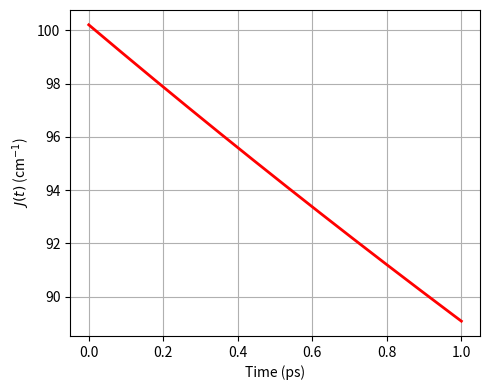
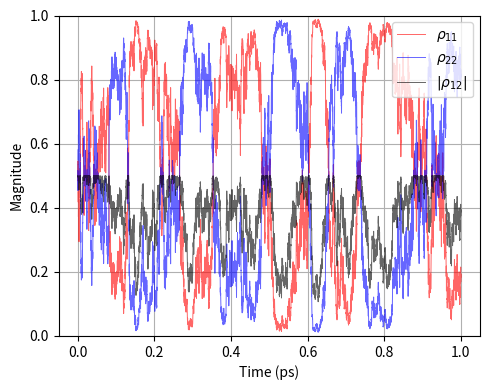
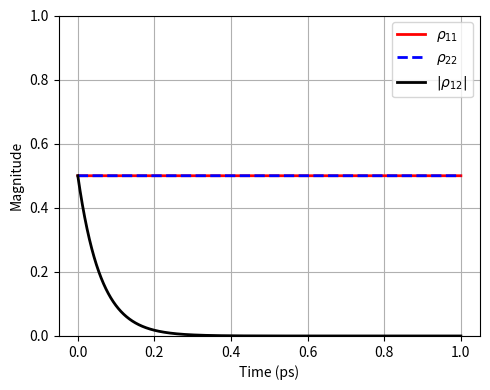
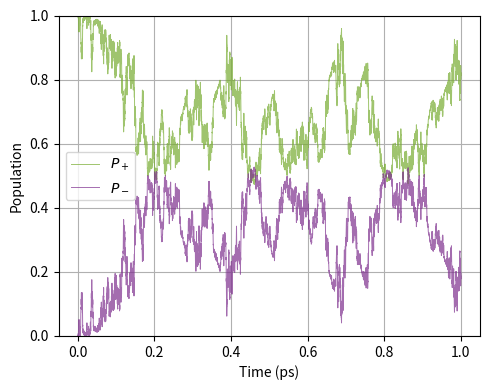
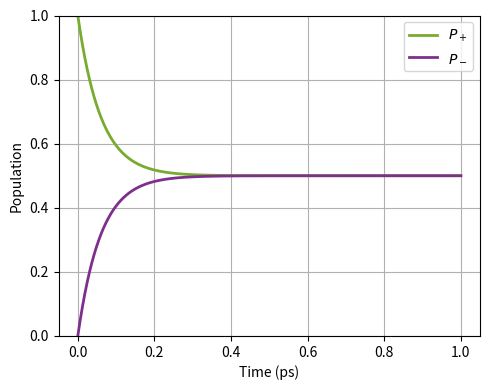
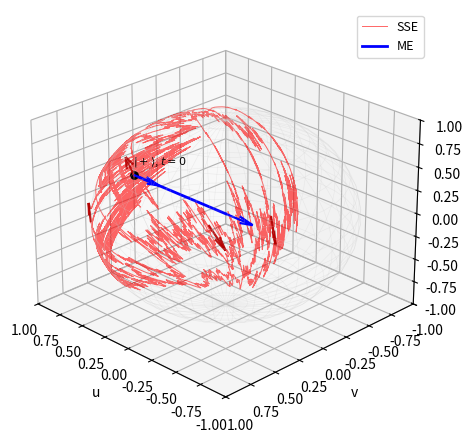

Source code (Python) for these figures, in order:
#!/usr/bin/env python3
r"""
open_quantum_dynamics.py  --  Open-quantum-system dynamics of the Venus dimer exciton.

Python port of the MATLAB open-quantum-systems code in LindbladCodes/
(Combined.m / Lindblad.m / NonAdiabatic.m), which the authors can no longer run
(MATLAB access lost). It integrates the Debye-screened, time-dependent coupling
J(t) together with Lindblad pure dephasing and reproduces the manuscript
figures, AND adds the reviewer-requested sensitivity sweeps (item 4):

  * default            : regenerate the six manuscript figures
                         (Fig_Coupling, Fig_SSE_Site, Fig_ME_Site,
                          Fig_SSE_Adiabatic, Fig_ME_Adiabatic, Fig_Bloch_Grid).
  * --sweep-t2         : sweep the pure-dephasing time T2* (reviewers R2/R3 note
                         60 fs is borrowed from photosynthetic systems) and show
                         the timescale-separation conclusion holds across a range
                         -> Fig_T2_Sweep.pdf.
  * --sweep-eps        : vary the static (protein) dielectric (R3/R4 note eps=78
                         is wrong inside a beta-barrel) and show the central
                         t=0 optical-limit coupling J(0)=100 cm^-1 is invariant
                         to it -> Fig_Dielectric_Sweep.pdf.
  * --all              : everything.

Model (energies in cm^-1, time in ps), from Combined.m:
  hbar = 5.308837 cm^-1*ps ; E1=E2=18437 ; eps_inf=1.77, eps_s=78, tau_D=8.3 ps
  1/eps(t) = 1/eps_s + (1/eps_inf - 1/eps_s) exp(-t/tau_D)
  J(t)     = J_pref / eps factors  with  J_pref = J_opt * eps_inf,  J_opt=100
  H(t)     = [[E1, J(t)], [J(t), E2]] ;  U=(1/sqrt2)[[1,1],[1,-1]]
  ME (Lindblad pure dephasing, rate gamma=1/T2*):
      drho/dt = -(i/hbar)[H,rho] + dephasing(off-diagonals * -gamma)
  SSE (Ito QSD, L = sqrt(hbar*gamma/2) sigma_z):
      dpsi = (1/hbar)(-iH - 0.5 L^2 + <L>L - 0.5<L>^2) psi dt
             + (1/sqrt(hbar))(L - <L>) psi dW

Pure NumPy/SciPy (solve_ivp replaces ode45). No QuTiP.
"""

import argparse
from pathlib import Path

import numpy as np
from scipy.integrate import solve_ivp

# ----- default physical parameters (Combined.m) -----------------------------
HBAR = 5.308837      # cm^-1 * ps
E1 = E2 = 18437.0    # cm^-1
EPS_INF = 1.77
EPS_S = 78.0
TAU_D = 8.3          # ps
# Energy-minimised (single-geometry) STEOM transition-density coupling J_TDC(0), the actual
# computed value from coupling_paper_steom_static/. The SSE/ME dynamics are DELIBERATELY driven
# by this energy-minimised J(0) (not the thermal-ensemble mean of 96.4 cm^-1): the dynamics start
# from the vertical excitation at the minimised t=0 geometry, before conformational sampling.
J_OPT = 100.2018964942497   # cm^-1  (= 100.2 cm^-1; paper rounds to "100")
T2_STAR = 0.060      # ps
TF = 1.0             # ps
DT = 1e-4            # ps

U = (1 / np.sqrt(2.0)) * np.array([[1.0, 1.0], [1.0, -1.0]])


def make_params(eps_s=EPS_S, eps_inf=EPS_INF, tau_d=TAU_D, j_opt=J_OPT,
                t2_star=T2_STAR, e1=E1, e2=E2):
    j_pref = j_opt * eps_inf
    return dict(eps_s=eps_s, eps_inf=eps_inf, tau_d=tau_d, j_opt=j_opt,
                j_pref=j_pref, t2_star=t2_star, gamma=1.0 / t2_star, e1=e1, e2=e2)


def inv_eps(t, p):
    return (1.0 / p["eps_s"]) + (1.0 / p["eps_inf"] - 1.0 / p["eps_s"]) * np.exp(-t / p["tau_d"])


def J_of_t(t, p):
    return p["j_pref"] * inv_eps(t, p)


def H_local(t, p):
    j = J_of_t(t, p)
    return np.array([[p["e1"], j], [j, p["e2"]]])


# --------------------------------------------------------------------------- #
# Master equation (Lindblad pure dephasing)
# --------------------------------------------------------------------------- #
def _me_rhs(t, y, p):
    rho = (y[:4] + 1j * y[4:]).reshape(2, 2)
    H = H_local(t, p)
    drho = -(1j / HBAR) * (H @ rho - rho @ H)
    g = p["gamma"]
    drho[0, 1] += -g * rho[0, 1]
    drho[1, 0] += -g * rho[1, 0]
    flat = drho.reshape(-1)
    return np.concatenate([flat.real, flat.imag])


def solve_me(p, tf=TF, dt=DT, psi0=None):
    if psi0 is None:
        psi0 = np.array([1.0, 1.0]) / np.sqrt(2.0)
    rho0 = np.outer(psi0, psi0.conj())
    y0 = np.concatenate([rho0.reshape(-1).real, rho0.reshape(-1).imag])
    tspan = np.arange(0.0, tf + dt, dt)
    sol = solve_ivp(_me_rhs, (0.0, tf), y0, t_eval=tspan, args=(p,),
                    method="RK45", rtol=1e-8, atol=1e-10)
    t = sol.t
    rho = (sol.y[:4] + 1j * sol.y[4:]).T.reshape(-1, 2, 2)  # (Nt,2,2)
    P1 = np.abs(rho[:, 0, 0])
    P2 = np.abs(rho[:, 1, 1])
    coh = np.abs(rho[:, 0, 1])
    rho_ex = np.einsum("ij,tjk,kl->til", U, rho, U.T.conj())
    PB = np.real(rho_ex[:, 0, 0])
    PD = np.real(rho_ex[:, 1, 1])
    bloch = np.stack([2 * np.real(rho[:, 0, 1]),
                      2 * np.imag(rho[:, 0, 1]),
                      P1 - P2], axis=1)
    return dict(t=t, P1=P1, P2=P2, coh=coh, PB=PB, PD=PD, bloch=bloch)


# --------------------------------------------------------------------------- #
# Stochastic Schrodinger equation (Ito QSD single trajectory)
# --------------------------------------------------------------------------- #
def solve_sse(p, tf=TF, dt=DT, psi0=None, seed=20260618):
    if psi0 is None:
        psi0 = np.array([1.0, 1.0], dtype=complex) / np.sqrt(2.0)
    rng = np.random.default_rng(seed)
    tspan = np.arange(0.0, tf + dt, dt)
    n = len(tspan)
    L = np.sqrt(HBAR * p["gamma"] / 2.0) * np.array([[1.0, 0.0], [0.0, -1.0]])
    L2 = L @ L
    I2 = np.eye(2)

    psi = psi0.astype(complex).copy()
    P1 = np.zeros(n); P2 = np.zeros(n)
    PB = np.zeros(n); PD = np.zeros(n)
    rho12 = np.zeros(n, dtype=complex)

    for k in range(n):
        P1[k] = abs(psi[0])**2
        P2[k] = abs(psi[1])**2
        rho12[k] = psi[0] * np.conj(psi[1])
        psi_ex = U @ psi
        PB[k] = abs(psi_ex[0])**2
        PD[k] = abs(psi_ex[1])**2
        if k < n - 1:
            H = H_local(tspan[k], p)
            exp_L = np.real(np.conj(psi) @ (L @ psi))
            u = (1.0 / HBAR) * ((-1j * H - 0.5 * L2 + exp_L * L - 0.5 * exp_L**2 * I2) @ psi)
            s = (1.0 / np.sqrt(HBAR)) * ((L - exp_L * I2) @ psi)
            psi = psi + u * dt + s * np.sqrt(dt) * rng.standard_normal()
            psi = psi / np.linalg.norm(psi)

    bloch = np.stack([2 * np.real(rho12), 2 * np.imag(rho12), P1 - P2], axis=1)
    return dict(t=tspan, P1=P1, P2=P2, coh=np.abs(rho12), PB=PB, PD=PD, bloch=bloch)


# --------------------------------------------------------------------------- #
# Figures
# --------------------------------------------------------------------------- #
def _mpl():
    import matplotlib
    matplotlib.use("Agg")
    import matplotlib.pyplot as plt
    return plt


def regenerate_base_figures(p, out, tf, dt, seed):
    plt = _mpl()
    me = solve_me(p, tf, dt)
    sse = solve_sse(p, tf, dt, seed=seed)
    t = me["t"]

    # Fig_Coupling: J(t)
    fig, ax = plt.subplots(figsize=(5, 4))
    ax.plot(t, J_of_t(t, p), "r", lw=2)
    ax.set_xlabel("Time (ps)"); ax.set_ylabel(r"$J(t)$ (cm$^{-1}$)")
    ax.grid(True); fig.tight_layout()
    fig.savefig(out / "Fig_Coupling.pdf"); plt.close(fig)

    # Fig_SSE_Site
    fig, ax = plt.subplots(figsize=(5, 4))
    ax.plot(sse["t"], sse["P1"], color=(1, 0, 0, 0.6), lw=0.7, label=r"$\rho_{11}$")
    ax.plot(sse["t"], sse["P2"], color=(0, 0, 1, 0.6), lw=0.7, label=r"$\rho_{22}$")
    ax.plot(sse["t"], sse["coh"], color=(0, 0, 0, 0.6), lw=0.7, label=r"$|\rho_{12}|$")
    ax.set_xlabel("Time (ps)"); ax.set_ylabel("Magnitude"); ax.set_ylim(0, 1)
    ax.legend(); ax.grid(True); fig.tight_layout()
    fig.savefig(out / "Fig_SSE_Site.pdf"); plt.close(fig)

    # Fig_ME_Site
    fig, ax = plt.subplots(figsize=(5, 4))
    ax.plot(t, me["P1"], "r", lw=2, label=r"$\rho_{11}$")
    ax.plot(t, me["P2"], "b--", lw=2, label=r"$\rho_{22}$")
    ax.plot(t, me["coh"], "k", lw=2, label=r"$|\rho_{12}|$")
    ax.set_xlabel("Time (ps)"); ax.set_ylabel("Magnitude"); ax.set_ylim(0, 1)
    ax.legend(); ax.grid(True); fig.tight_layout()
    fig.savefig(out / "Fig_ME_Site.pdf"); plt.close(fig)

    # Fig_SSE_Adiabatic
    fig, ax = plt.subplots(figsize=(5, 4))
    ax.plot(sse["t"], sse["PB"], color=(0.466, 0.674, 0.188, 0.7), lw=0.7, label=r"$P_+$")
    ax.plot(sse["t"], sse["PD"], color=(0.494, 0.184, 0.556, 0.7), lw=0.7, label=r"$P_-$")
    ax.set_xlabel("Time (ps)"); ax.set_ylabel("Population"); ax.set_ylim(0, 1)
    ax.legend(); ax.grid(True); fig.tight_layout()
    fig.savefig(out / "Fig_SSE_Adiabatic.pdf"); plt.close(fig)

    # Fig_ME_Adiabatic
    fig, ax = plt.subplots(figsize=(5, 4))
    ax.plot(t, me["PB"], color=(0.466, 0.674, 0.188), lw=2, label=r"$P_+$")
    ax.plot(t, me["PD"], color=(0.494, 0.184, 0.556), lw=2, label=r"$P_-$")
    ax.set_xlabel("Time (ps)"); ax.set_ylabel("Population"); ax.set_ylim(0, 1)
    ax.legend(); ax.grid(True); fig.tight_layout()
    fig.savefig(out / "Fig_ME_Adiabatic.pdf"); plt.close(fig)

    # Fig_Bloch_Grid: unified Bloch sphere (SSE trajectory + ME curve)
    fig = plt.figure(figsize=(5, 4.5))
    ax = fig.add_subplot(111, projection="3d")
    su, sv = np.mgrid[0:2*np.pi:40j, 0:np.pi:20j]
    ax.plot_wireframe(np.cos(su)*np.sin(sv), np.sin(su)*np.sin(sv), np.cos(sv),
                      color="0.8", alpha=0.3, linewidth=0.4)
    ax.plot(sse["bloch"][:, 0], sse["bloch"][:, 1], sse["bloch"][:, 2],
            color=(1, 0, 0, 0.6), lw=0.7, label="SSE")
    ax.plot(me["bloch"][:, 0], me["bloch"][:, 1], me["bloch"][:, 2],
            "b", lw=2.0, label="ME")

    # Time-progression arrows (R2): mark the direction of increasing time along
    # both paths, and the initial bright state |+> on the equator.
    def _time_arrows(curve, color, n_arrows):
        curve = np.asarray(curve)
        if len(curve) < 3:
            return
        idx = np.linspace(1, len(curve) - 2, n_arrows).astype(int)
        for i in idx:
            base = curve[i]
            step = curve[i + 1] - curve[i]
            norm = np.linalg.norm(step)
            if norm < 1e-9:
                continue
            step = step / norm * 0.28  # fixed visual arrow length
            ax.quiver(base[0], base[1], base[2], step[0], step[1], step[2],
                      color=color, arrow_length_ratio=0.5, lw=1.6)

    _time_arrows(me["bloch"], "b", 3)
    _time_arrows(sse["bloch"], (0.7, 0, 0, 0.9), 4)
    start = me["bloch"][0]
    ax.scatter([start[0]], [start[1]], [start[2]], color="k", s=28, depthshade=False)
    ax.text(start[0], start[1], start[2] + 0.12, r"$|+\rangle$, $t=0$", fontsize=8)

    ax.set_xlabel("u"); ax.set_ylabel("v"); ax.set_zlabel("w")
    ax.set_xlim(-1, 1); ax.set_ylim(-1, 1); ax.set_zlim(-1, 1)
    ax.legend(loc="upper right", fontsize=9)
    ax.view_init(elev=25, azim=135)
    fig.tight_layout()
    fig.savefig(out / "Fig_Bloch_Grid.pdf"); plt.close(fig)

    print("    - wrote 6 base figures.")
    return me, sse


def sweep_t2(out, t2_list_fs, tf, dt):
    """Sweep T2* and show coherence decay << Debye time (timescale separation)."""
    plt = _mpl()
    fig, ax = plt.subplots(figsize=(6, 4.2))
    cmap = plt.cm.viridis(np.linspace(0, 0.9, len(t2_list_fs)))
    e_folds = []
    for c, t2_fs in zip(cmap, t2_list_fs):
        p = make_params(t2_star=t2_fs / 1000.0)
        me = solve_me(p, tf, dt)
        ax.plot(me["t"], me["coh"] / (me["coh"][0] + 1e-30), color=c, lw=1.8,
                label=fr"$T_2^*={t2_fs:.0f}$ fs")
        # 1/e coherence time
        c0 = me["coh"][0]
        below = np.where(me["coh"] <= c0 / np.e)[0]
        e_folds.append(me["t"][below[0]] if below.size else np.nan)
    ax.axvline(TAU_D, color="k", ls="--", lw=1.5, label=fr"$\tau_D={TAU_D}$ ps (Debye)")
    ax.set_xlabel("Time (ps)"); ax.set_ylabel(r"$|\rho_{12}|/|\rho_{12}(0)|$")
    ax.set_title("Coherence decay vs Debye time (timescale separation)")
    ax.set_xlim(0, min(tf, 0.5)); ax.legend(fontsize=8, ncol=2)
    ax.grid(alpha=0.3); fig.tight_layout()
    fig.savefig(out / "Fig_T2_Sweep.pdf"); plt.close(fig)
    print("    - T2* sweep: coherence 1/e times (ps):",
          ", ".join(f"{t2:.0f}fs->{tau:.4f}" for t2, tau in zip(t2_list_fs, e_folds)))
    print(f"      all << tau_D = {TAU_D} ps  =>  timescale separation robust.")


def sweep_eps(out, eps_list, tf, dt):
    """Vary static (protein) dielectric; show J(0)=J_opt is invariant to it."""
    plt = _mpl()
    fig, ax = plt.subplots(figsize=(6, 4.2))
    t = np.arange(0.0, tf + dt, dt)
    cmap = plt.cm.plasma(np.linspace(0, 0.85, len(eps_list)))
    j0s = []
    for c, es in zip(cmap, eps_list):
        p = make_params(eps_s=es)
        Jt = J_of_t(t, p)
        j0s.append(Jt[0])
        ax.plot(t, Jt, color=c, lw=1.8, label=fr"$\varepsilon_s={es:g}$")
    ax.axhline(J_OPT, color="k", ls=":", lw=1.5, label=fr"$J(0)={J_OPT}$ cm$^{{-1}}$")
    ax.set_xlabel("Time (ps)"); ax.set_ylabel(r"$J(t)$ (cm$^{-1}$)")
    ax.set_title(r"Coupling vs static dielectric ($J(0)$ set by $\varepsilon_\infty$ only)")
    ax.legend(fontsize=8, ncol=2); ax.grid(alpha=0.3); fig.tight_layout()
    fig.savefig(out / "Fig_Dielectric_Sweep.pdf"); plt.close(fig)
    spread = max(j0s) - min(j0s)
    print(f"    - eps_s sweep {eps_list}: J(0) spread = {spread:.3e} cm^-1 "
          f"(invariant; long-time limit J_s varies).")


def main(argv=None):
    p = argparse.ArgumentParser(description=__doc__, formatter_class=argparse.RawDescriptionHelpFormatter)
    p.add_argument("--out", type=Path, default=Path("oqs_out"))
    p.add_argument("--tf", type=float, default=TF, help="Final time (ps).")
    p.add_argument("--dt", type=float, default=DT, help="Time step (ps).")
    p.add_argument("--seed", type=int, default=20260618, help="SSE trajectory RNG seed.")
    p.add_argument("--sweep-t2", action="store_true", help="Run the T2* sensitivity sweep.")
    p.add_argument("--sweep-eps", action="store_true", help="Run the dielectric sensitivity sweep.")
    p.add_argument("--t2-list", type=float, nargs="+", default=[20, 40, 60, 100, 200],
                   help="T2* values (fs) for the sweep.")
    p.add_argument("--eps-list", type=float, nargs="+", default=[4, 10, 20, 40, 78],
                   help="Static dielectric values for the sweep.")
    p.add_argument("--all", action="store_true", help="Base figures + both sweeps.")
    p.add_argument("--no-base", action="store_true", help="Skip the six base figures.")
    args = p.parse_args(argv)
    args.out.mkdir(parents=True, exist_ok=True)

    params = make_params()
    print(f"[*] OQS dynamics: J_opt={J_OPT} cm^-1, T2*={T2_STAR*1000:.0f} fs, "
          f"tau_D={TAU_D} ps, out={args.out}")

    if not args.no_base:
        print("[*] Regenerating manuscript figures ...")
        regenerate_base_figures(params, args.out, args.tf, args.dt, args.seed)

    if args.sweep_t2 or args.all:
        print("[*] T2* sweep ...")
        sweep_t2(args.out, args.t2_list, args.tf, args.dt)

    if args.sweep_eps or args.all:
        print("[*] Dielectric sweep ...")
        sweep_eps(args.out, args.eps_list, args.tf, args.dt)

    print(f"[*] Done. Figures in {args.out}/")


if __name__ == "__main__":
    main()
